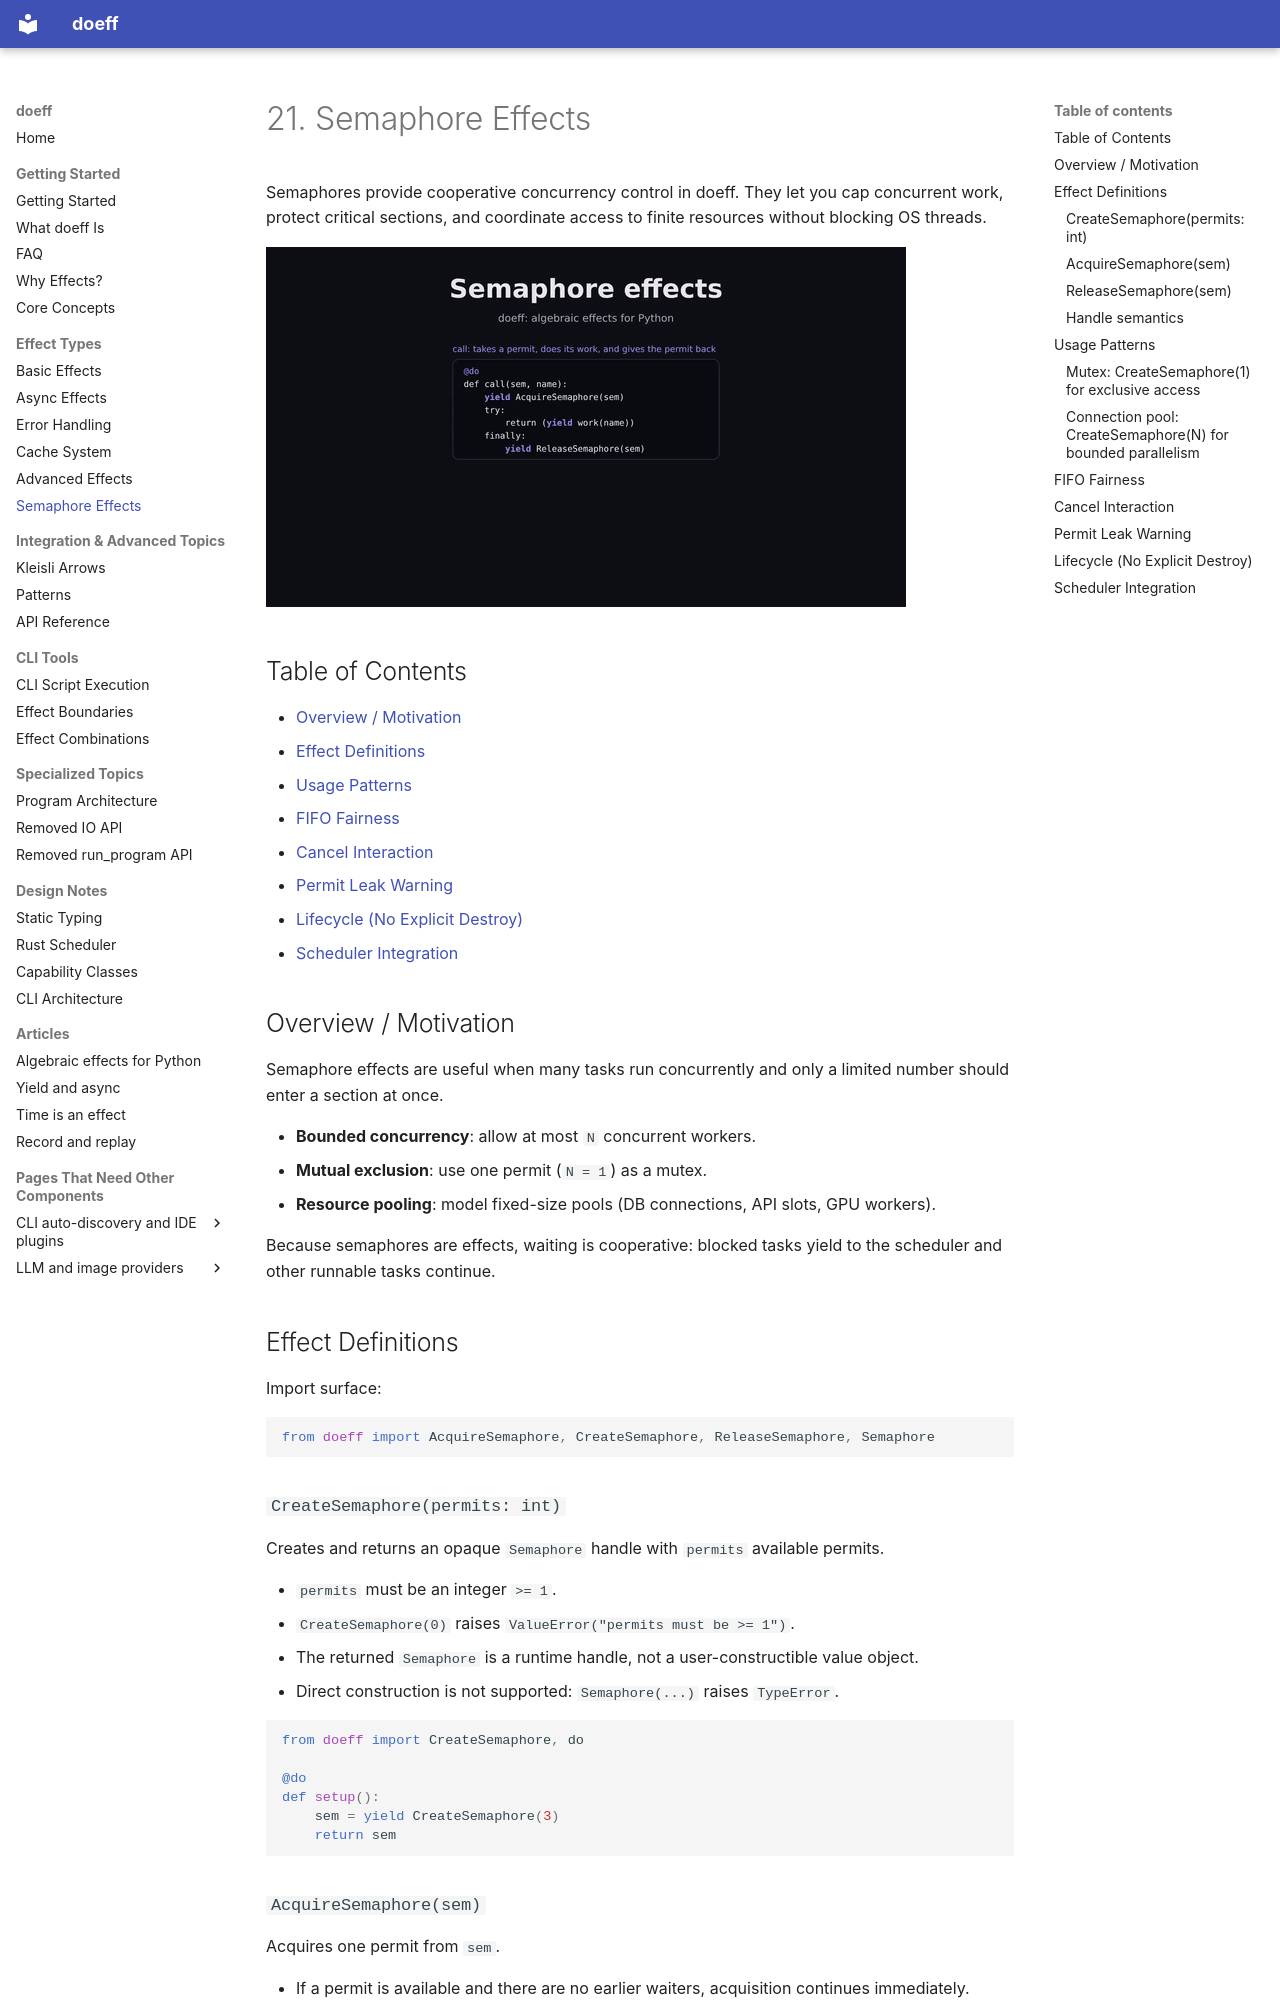

repository: proboscis/doeff · page: 21-semaphore-effects/index.html · generator: mkdocs

# 21. Semaphore Effects

Semaphores provide cooperative concurrency control in doeff. They let you cap concurrent work,
protect critical sections, and coordinate access to finite resources without blocking OS threads.

[![A narrated video, about two and a half minutes: a semaphore as a fixed number of permits, with CreateSemaphore, AcquireSemaphore and ReleaseSemaphore as effects the scheduler answers; four calls sharing two permits while the others wait as parked k's; each release handing the permit straight to the oldest waiter; a cancelled waiter leaving the queue without taking a permit; and a failure without try/finally losing its permit for good](assets/videos/semaphore-effects.gif)](https://youtu.be/zPW07cZR0a8)

## Table of Contents

- [Overview / Motivation](#overview--motivation)
- [Effect Definitions](#effect-definitions)
- [Usage Patterns](#usage-patterns)
- [FIFO Fairness](#fifo-fairness)
- [Cancel Interaction](#cancel-interaction)
- [Permit Leak Warning](#permit-leak-warning)
- [Lifecycle (No Explicit Destroy)](#lifecycle-no-explicit-destroy)
- [Scheduler Integration](#scheduler-integration)

## Overview / Motivation

Semaphore effects are useful when many tasks run concurrently and only a limited number should
enter a section at once.

- **Bounded concurrency**: allow at most `N` concurrent workers.
- **Mutual exclusion**: use one permit (`N = 1`) as a mutex.
- **Resource pooling**: model fixed-size pools (DB connections, API slots, GPU workers).

Because semaphores are effects, waiting is cooperative: blocked tasks yield to the scheduler and
other runnable tasks continue.

## Effect Definitions

Import surface:

```python
from doeff import AcquireSemaphore, CreateSemaphore, ReleaseSemaphore, Semaphore
```

### `CreateSemaphore(permits: int)`

Creates and returns an opaque `Semaphore` handle with `permits` available permits.

- `permits` must be an integer `>= 1`.
- `CreateSemaphore(0)` raises `ValueError("permits must be >= 1")`.
- The returned `Semaphore` is a runtime handle, not a user-constructible value object.
- Direct construction is not supported: `Semaphore(...)` raises `TypeError`.

```python
from doeff import CreateSemaphore, do

@do
def setup():
    sem = yield CreateSemaphore(3)
    return sem
```
